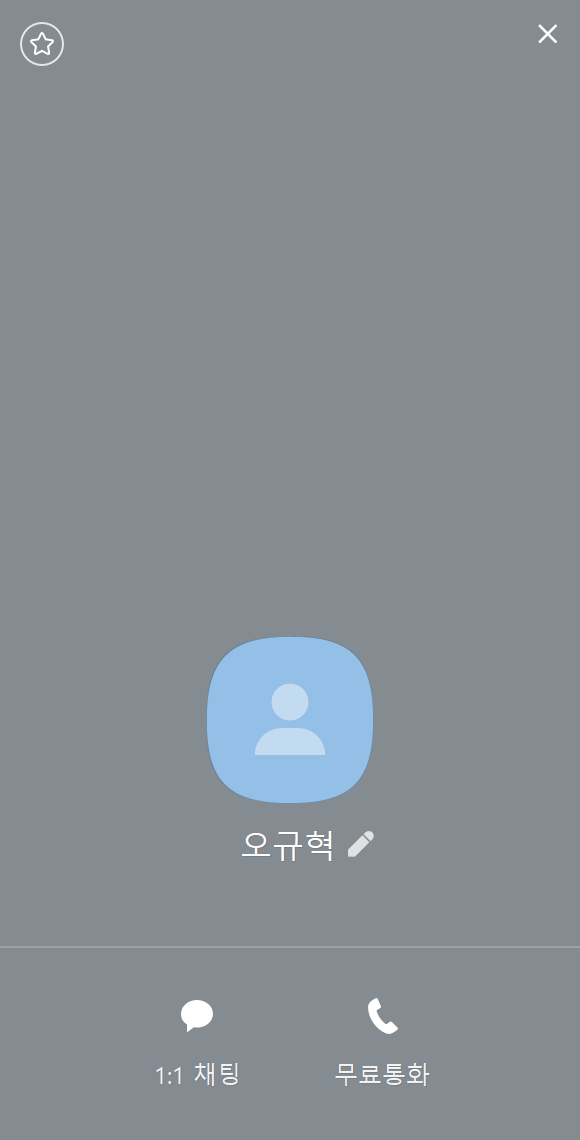
Task: AI ML 데모 
Workflow: KakaoTalkFriend

Step 1: Use Application: on the element (kakaotalk.exe)

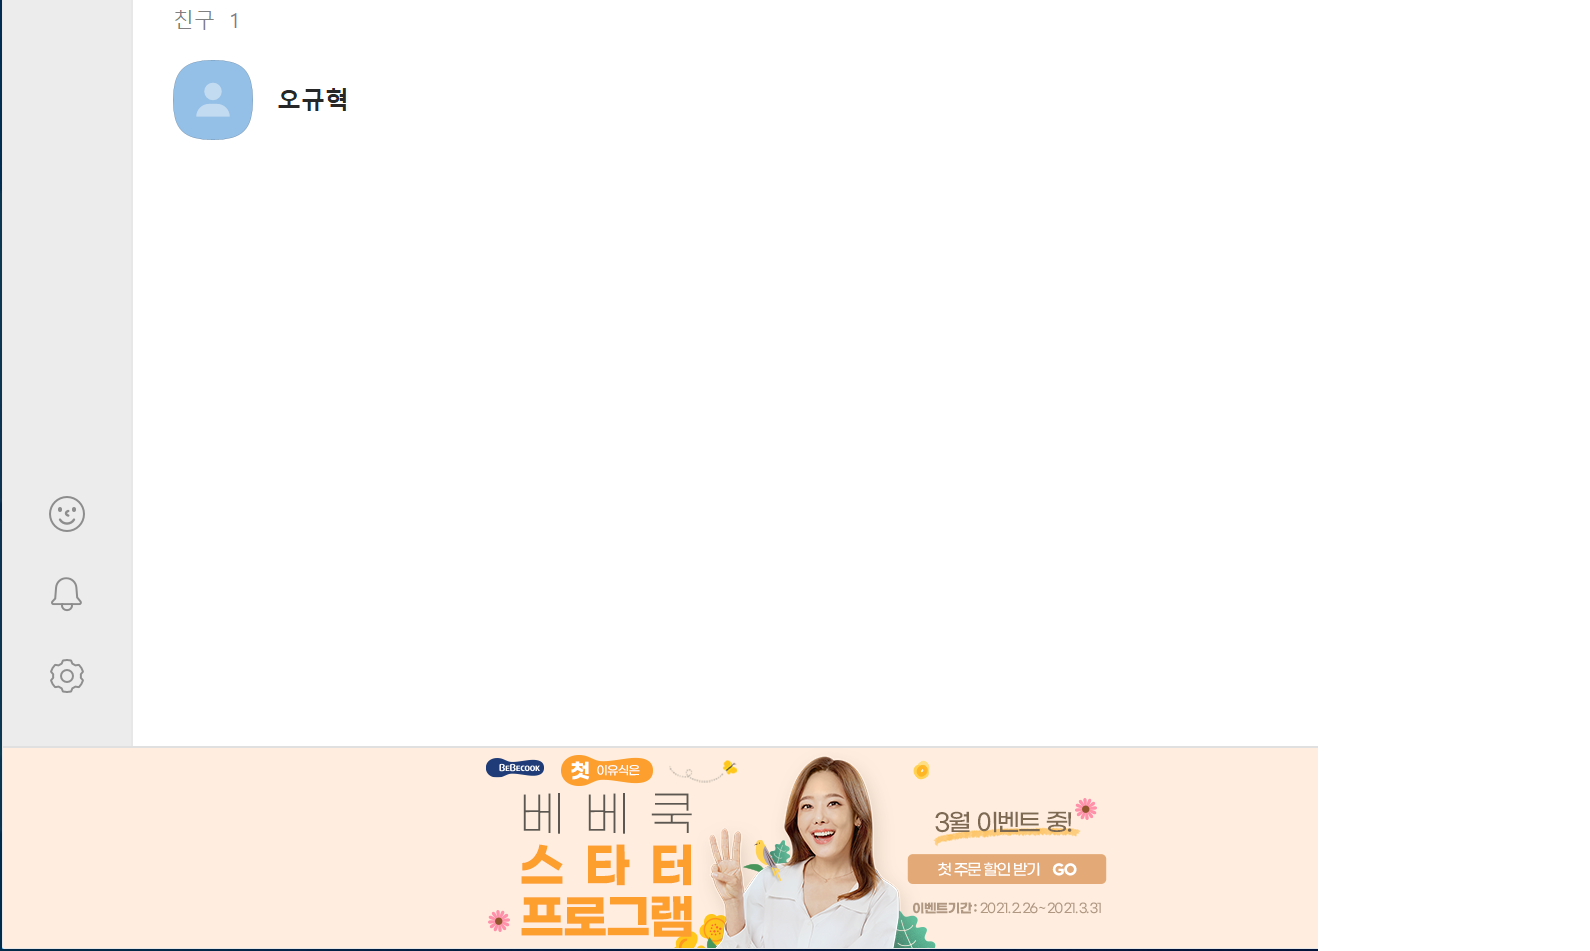
Step 2: click on '시스템'